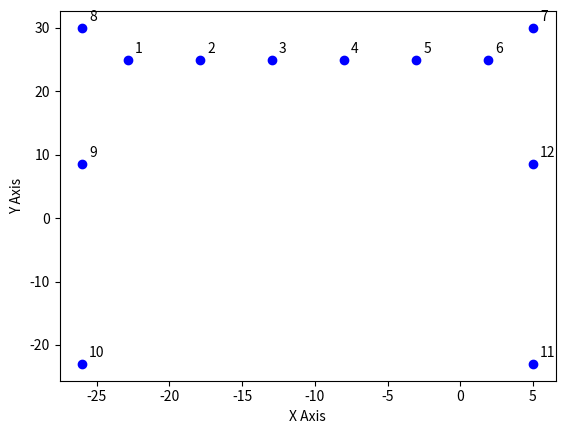

Here is the Python script that generated this plot:
import matplotlib.pyplot as plt

# Sample data
points = [
  (-22.84, 25), # 1
  (-17.89, 25), # 2
  (-12.94, 25), # 3
  (-7.98, 25),  # 4
  (-3.02, 25),  # 5
  (1.94, 25),   # 6
  (5, 30),      # 7
  (-26, 30),    # 8
  (-26, 8.5),   # 9
  (-26, -23),   # 10
  (5, -23),     # 11
  (5, 8.5),     # 12
]

fig, ax = plt.subplots()

# Create the scatter plot
x, y = zip(*points)
ax.scatter(x, y, color="blue")

# Loop through the data points to add labels
for i, point in enumerate(points):
  ax.annotate(
      str(i + 1),
      point,  # Position of the point
      xytext=(5, 5),  # Distance in points from the point (x, y)
      textcoords="offset points",  # How to interpret xytext
      fontsize=10,
  )

plt.xlabel("X Axis")
plt.ylabel("Y Axis")
plt.show()
